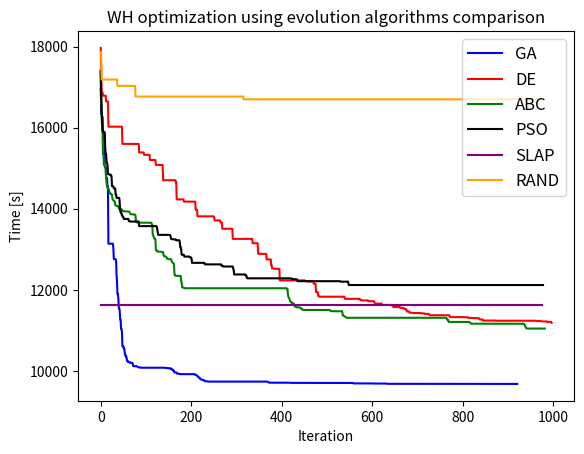

Reproduce this figure in Python.
import matplotlib.pyplot as plt

x = range(1, 132)

fig, ax = plt.subplots()

ga = [17422.3, 16349.5, 16349.5, 16272, 16272, 15869, 15869, 15869, 15584.5, 15039.3, 15039.3, 15039.3, 14757.3, 14757.3, 14757.3, 14551.8, 14551.8, 13138.4, 13138.4, 13138.4, 13138.4, 13138.4, 13138.4, 13138.4, 13138.4, 13138.4, 13138.4, 13138.4, 13014.1, 12758.4, 12758.4, 12758.4, 12758.4, 12758.4, 12713.9, 12365.9, 12204.2, 11897.7, 11897.7, 11788.3, 11546.7, 11546.7, 11481.7, 11266.8, 11265.1, 11037.5, 11037.5, 10954.6, 10606.1, 10606.1, 10606.1, 10549.5, 10549.5, 10466, 10389.4, 10389.4, 10345.8, 10345.5, 10245.7, 10245.7, 10245.7, 10212.2, 10212.2, 10212.2, 10212.2, 10212.2, 10194.4, 10194.4, 10194.4, 10194.4, 10194.4, 10174.9, 10114.4, 10114.4, 10114.4, 10114.4, 10114.4, 10114.4, 10114.4, 10114.4, 10114.4, 10102.4, 10090.3, 10089.5, 10089.5, 10089.5, 10089.5, 10077.1, 10077.1, 10077.1, 10077.1, 10077.1, 10076.7, 10076.7, 10076.7, 10076.7, 10076.7, 10076.7, 10076.7, 10076.7, 10076.7, 10076.7, 10076.7, 10076.7, 10076.7, 10076.7, 10076.7, 10076.7, 10076.7, 10076.7, 10076.7, 10076.7, 10076.7, 10076.7, 10076.7, 10076.7, 10076.7, 10076.7, 10076.7, 10076.7, 10076.7, 10076.7, 10076.7, 10076.7, 10076.7, 10076.7, 10076.7, 10076.7, 10076.7, 10076.7, 10076.7, 10076.7, 10076.7, 10076.7, 10076.7, 10076.7, 10076.7, 10076.7, 10076.7, 10076.7, 10076.7, 10076.7, 10076.7, 10070.1, 10070.1, 10070.1, 10070.1, 10070.1, 10070.1, 10069.5, 10062.3, 10062.3, 10062.3, 10062.3, 10062.3, 10062.3, 10037.6, 10037.6, 10035.6, 10035.6, 10002.9, 10002.9, 10002.9, 9959.48, 9959.48, 9958.65, 9958.65, 9958.65, 9958.65, 9928, 9928, 9928, 9928, 9928, 9928, 9918.05, 9918.05, 9918.05, 9918.05, 9918.05, 9918.05, 9918.05, 9918.05, 9918.05, 9918.05, 9918.05, 9918.05, 9918.05, 9918.05, 9918.05, 9918.05, 9918.05, 9918.05, 9918.05, 9918.05, 9918.05, 9918.05, 9918.05, 9918.05, 9918.05, 9918.05, 9918.05, 9918.05, 9918.05, 9918.05, 9918.05, 9918.05, 9918.05, 9918.05, 9898.63, 9898.63, 9898.55, 9884.98, 9884.98, 9872.45, 9855.63, 9838.88, 9838.88, 9833.65, 9827.28, 9795.5, 9791.35, 9787.35, 9781.48, 9778.03, 9778.03, 9778.03, 9774.8, 9762.48, 9761.03, 9761.03, 9742.65, 9742.65, 9741.78, 9740.28, 9740.28, 9740.28, 9739.25, 9734.23, 9734.23, 9734.23, 9734.23, 9734.23, 9734.23, 9734.23, 9734.23, 9734.23, 9734.23, 9734.23, 9734.23, 9734.23, 9734.23, 9734.23, 9734.23, 9734.23, 9734.23, 9734.23, 9734.23, 9734.23, 9734.23, 9734.23, 9734.23, 9734.23, 9734.23, 9734.23, 9734.23, 9734.23, 9734.23, 9734.23, 9734.23, 9734.23, 9734.23, 9734.23, 9734.23, 9734.23, 9734.23, 9734.23, 9734.23, 9734.23, 9734.23, 9734.23, 9734.23, 9734.23, 9734.23, 9734.23, 9734.23, 9734.23, 9734.23, 9734.23, 9734.23, 9734.23, 9734.23, 9734.23, 9734.23, 9734.23, 9734.23, 9734.23, 9734.23, 9734.23, 9734.23, 9734.23, 9734.23, 9734.23, 9734.23, 9734.23, 9734.23, 9734.23, 9734.23, 9734.23, 9734.23, 9734.23, 9734.23, 9734.23, 9734.23, 9734.23, 9734.23, 9734.23, 9734.23, 9734.23, 9734.23, 9734.23, 9734.23, 9734.23, 9734.23, 9734.23, 9734.23, 9734.23, 9734.23, 9734.23, 9734.23, 9734.23, 9734.23, 9734.23, 9734.23, 9734.23, 9734.23, 9734.23, 9734.23, 9734.23, 9734.23, 9734.23, 9734.23, 9734.23, 9734.23, 9734.23, 9734.23, 9734.23, 9734.23, 9734.23, 9734.23, 9734.23, 9734.23, 9734.23, 9734.23, 9734.23, 9734.23, 9734.23, 9734.23, 9734.23, 9734.23, 9734.23, 9734.23, 9734.23, 9734.23, 9734.23, 9734.23, 9734.23, 9734.23, 9734.23, 9727.2, 9727.2, 9724.9, 9711.05, 9707.7, 9707.7, 9707.7, 9707.7, 9707.7, 9707.7, 9707.7, 9707.7, 9707.7, 9707.7, 9707.7, 9707.7, 9707.7, 9707.7, 9707.7, 9707.7, 9707.7, 9707.7, 9707.7, 9707.7, 9707.7, 9707.7, 9707.7, 9707.7, 9707.7, 9707.7, 9707.7, 9707.7, 9707.7, 9707.7, 9707.7, 9707.7, 9707.7, 9707.7, 9707.7, 9707.7, 9707.7, 9707.7, 9707.7, 9707.7, 9707.7, 9707.7, 9706.58, 9706.58, 9706.58, 9706.58, 9706.58, 9702.68, 9702.68, 9702.68, 9702.68, 9702.68, 9702.68, 9702.68, 9702.68, 9702.68, 9702.68, 9702.68, 9702.68, 9702.68, 9702.68, 9702.68, 9702.68, 9702.68, 9702.68, 9702.68, 9702.68, 9702.68, 9702.68, 9702.68, 9702.68, 9702.68, 9702.68, 9702.68, 9702.68, 9702.68, 9702.68, 9702.68, 9702.68, 9702.68, 9702.68, 9702.68, 9702.68, 9702.68, 9702.68, 9702.68, 9702.68, 9702.68, 9702.68, 9702.68, 9702.68, 9702.68, 9702.68, 9702.68, 9702.68, 9702.68, 9702.68, 9702.68, 9702.68, 9702.68, 9702.68, 9702.68, 9702.68, 9702.68, 9702.68, 9702.68, 9702.68, 9702.68, 9702.68, 9702.68, 9702.68, 9702.68, 9702.68, 9702.68, 9702.68, 9702.68, 9702.68, 9702.68, 9702.68, 9702.68, 9702.68, 9702.68, 9702.68, 9702.68, 9702.68, 9702.68, 9700.1, 9700.1, 9700.1, 9700.1, 9700.1, 9700.1, 9700.1, 9700.1, 9700.1, 9700.1, 9700.1, 9700.1, 9700.1, 9700.1, 9700.1, 9700.1, 9700.1, 9700.1, 9700.1, 9700.1, 9700.1, 9700.1, 9700.1, 9700.1, 9700.1, 9700.1, 9700.1, 9700.1, 9700.1, 9700.1, 9700.1, 9700.1, 9700.1, 9700.1, 9700.1, 9700.1, 9700.1, 9700.1, 9700.1, 9700.1, 9700.1, 9700.1, 9700.1, 9700.1, 9700.1, 9700.1, 9700.1, 9700.1, 9700.1, 9700.1, 9700.1, 9700.1, 9700.1, 9700.1, 9700.1, 9700.1, 9700.1, 9700.1, 9700.1, 9700.1, 9689.63, 9689.63, 9689.63, 9689.63, 9689.63, 9689.63, 9689.63, 9689.63, 9689.63, 9689.63, 9689.25, 9689.25, 9689.25, 9689.25, 9689.25, 9689.25, 9689.25, 9689.25, 9689.25, 9689.25, 9689.25, 9689.25, 9689.25, 9689.25, 9689.25, 9689.25, 9689.25, 9689.25, 9689.25, 9689.25, 9689.25, 9689.25, 9689.25, 9689.25, 9689.25, 9689.25, 9689.25, 9689.25, 9689.25, 9689.25, 9689.25, 9689.25, 9688.73, 9688.73, 9688.73, 9686.25, 9686.25, 9686.25, 9686.25, 9686.25, 9686.25, 9686.25, 9686.25, 9686.25, 9686.25, 9686.25, 9686.25, 9686.25, 9686.25, 9686.25, 9686.25, 9686.25, 9686.25, 9686.25, 9686.25, 9686.25, 9686.25, 9686.25, 9686.25, 9686.25, 9686.25, 9686.25, 9686.25, 9686.25, 9679.38, 9679.38, 9679.38, 9679.38, 9679.38, 9679.38, 9679.38, 9679.38, 9679.38, 9679.38, 9679.38, 9679.38, 9679.38, 9679.38, 9679.38, 9679.38, 9679.38, 9679.38, 9679.38, 9679.38, 9679.38, 9679.38, 9679.38, 9679.38, 9679.38, 9679.38, 9679.38, 9679.38, 9679.38, 9679.38, 9679.38, 9679.38, 9679.38, 9679.38, 9679.38, 9679.38, 9679.38, 9679.38, 9679.38, 9679.38, 9679.38, 9679.38, 9679.38, 9679.38, 9679.38, 9679.38, 9676.98, 9676.98, 9676.98, 9676.98, 9676.98, 9676.98, 9676.98, 9676.98, 9676.98, 9676.98, 9676.98, 9676.98, 9676.98, 9676.98, 9676.98, 9676.98, 9676.98, 9676.98, 9676.98, 9676.98, 9676.98, 9676.98, 9676.98, 9676.98, 9676.98, 9676.98, 9676.98, 9676.98, 9676.98, 9676.98, 9676.98, 9676.98, 9676.98, 9676.98, 9676.98, 9676.98, 9676.98, 9676.98, 9676.98, 9676.98, 9676.98, 9676.98, 9676.98, 9676.98, 9676.98, 9676.98, 9676.98, 9676.98, 9676.98, 9676.98, 9676.98, 9676.98, 9676.98, 9676.98, 9676.98, 9676.98, 9676.98, 9676.98, 9676.98, 9676.98, 9676.98, 9676.98, 9676.98, 9676.98, 9676.98, 9676.98, 9676.98, 9676.98, 9676.98, 9676.98, 9676.98, 9676.98, 9676.98, 9676.98, 9676.98, 9676.98, 9676.98, 9676.98, 9676.98, 9676.98, 9676.98, 9676.98, 9676.98, 9676.98, 9676.98, 9676.98, 9676.98, 9676.98, 9676.98, 9676.98, 9676.98, 9676.98, 9676.98, 9676.98, 9676.98, 9676.98, 9676.98, 9676.98, 9676.98, 9676.98, 9676.98, 9676.98, 9676.98, 9676.98, 9676.98, 9676.98, 9676.98, 9676.98, 9676.98, 9676.98, 9676.98, 9676.98, 9676.98, 9676.98, 9676.98, 9676.98, 9676.98, 9676.98, 9676.98, 9676.98, 9676.98, 9676.98, 9676.98, 9676.98, 9676.98, 9676.98, 9676.98, 9676.98, 9676.98, 9676.98, 9676.98, 9676.98, 9676.98, 9676.98, 9676.98, 9676.98, 9676.98, 9676.98, 9676.98, 9676.98, 9676.98, 9676.98, 9676.98, 9676.98, 9676.98, 9676.98, 9676.98, 9676.98, 9676.98, 9676.98, 9676.98, 9676.98, 9676.98, 9676.98, 9676.98, 9676.98, 9676.98, 9676.98, 9676.98, 9676.98, 9676.98, 9676.98, 9676.98, 9676.98, 9676.98, 9676.98, 9676.98, 9676.98, 9676.98, 9676.98, 9676.98, 9676.98, 9676.98, 9676.98, 9676.98, 9676.98, 9676.98, 9676.98, 9676.98, 9676.98, 9676.98, 9676.98, 9676.98, 9676.98, 9676.98, 9676.98, 9676.98, 9676.98, 9676.98, 9676.98, 9676.98, 9676.98, 9676.98, 9676.98, 9676.98, 9676.98, 9676.98, 9676.98, 9676.98, 9676.98, 9676.98, 9676.98, 9676.98, 9676.98, 9676.98, 9676.98, 9676.98, 9676.98, 9676.98, 9676.98, 9676.98, 9676.98, 9676.98, 9676.98, 9676.98, 9676.98, 9676.98, 9676.98, 9676.98, 9676.98, 9676.98, 9676.98, 9676.98, 9676.98, 9676.98, 9676.98, 9676.98, 9676.98, 9676.98, 9676.98, 9676.98, 9676.98, 9676.98, 9676.98, 9676.98, 9676.98, 9676.98, 9676.98, 9676.98, 9676.98, 9676.98, 9676.98, 9676.98]
ga_r = range(0, 922)
ax.plot(ga_r, ga, label='GA', color='blue')

de = [17970.8, 17416.9, 16870.6, 16870.6, 16870.6, 16791.3, 16791.3, 16791.3, 16791.3, 16791.3, 16791.3, 16791.3, 16650.4, 16650.4, 16650.4, 16650.4, 16650.4, 16026.8, 16026.8, 16026.8, 16026.8, 16026.8, 16026.8, 16026.8, 16026.8, 16026.8, 16026.8, 16026.8, 16026.8, 16026.8, 16026.8, 16026.8, 16026.8, 16026.8, 16026.8, 16026.8, 16026.8, 16026.8, 16026.8, 16026.8, 16026.8, 16026.8, 16026.8, 16026.8, 16026.8, 16026.8, 16026.8, 16026.8, 15602.2, 15602.2, 15602.2, 15602.2, 15602.2, 15602.2, 15602.2, 15602.2, 15602.2, 15602.2, 15602.2, 15602.2, 15602.2, 15602.2, 15602.2, 15602.2, 15602.2, 15602.2, 15602.2, 15602.2, 15602.2, 15602.2, 15602.2, 15602.2, 15602.2, 15602.2, 15602.2, 15602.2, 15602.2, 15602.2, 15602.2, 15602.2, 15602.2, 15602.2, 15600.4, 15600.4, 15600.4, 15390.8, 15390.8, 15390.8, 15390.8, 15390.8, 15390.8, 15390.8, 15390.8, 15390.8, 15390.8, 15390.8, 15331, 15331, 15331, 15331, 15331, 15331, 15331, 15331, 15331, 15331, 15331, 15331, 15331, 15204, 15204, 15204, 15204, 15204, 15204, 15204, 15204, 15204, 15204, 15204, 15204, 15204, 15081.8, 15081.8, 15081.8, 15081.8, 15081.8, 15081.8, 15081.8, 15081.8, 15081.8, 15081.8, 15081.8, 15081.8, 15081.8, 15081.8, 15081.8, 15081.8, 14705.4, 14705.4, 14705.4, 14705.4, 14705.4, 14705.4, 14705.4, 14705.4, 14705.4, 14705.4, 14705.4, 14705.4, 14705.4, 14705.4, 14705.4, 14705.4, 14705.4, 14705.4, 14705.4, 14705.4, 14705.4, 14705.4, 14705.4, 14705.4, 14705.4, 14705.4, 14705.4, 14705.4, 14654.9, 14654.9, 14232, 14232, 14232, 14232, 14232, 14232, 14232, 14232, 14232, 14232, 14232, 14232, 14232, 14232, 14232, 14232, 14176.5, 14176.5, 14176.5, 14176.5, 14176.5, 14176.5, 14176.5, 14176.5, 14176.5, 14176.5, 14176.5, 14176.5, 14176.5, 14176.5, 14176.5, 14176.5, 14176.5, 14176.5, 14176.5, 14176.5, 14176.5, 14176.5, 14176.5, 14176.5, 14176.5, 14176.5, 13974.4, 13974.4, 13974.4, 13974.4, 13813.6, 13813.6, 13813.6, 13813.6, 13813.6, 13813.6, 13813.6, 13813.6, 13813.6, 13813.6, 13813.6, 13813.6, 13813.6, 13813.6, 13813.6, 13813.6, 13813.6, 13813.6, 13813.6, 13813.6, 13813.6, 13813.6, 13813.6, 13813.6, 13813.6, 13813.6, 13813.6, 13813.6, 13813.6, 13813.6, 13813.6, 13813.6, 13813.6, 13813.6, 13813.6, 13813.6, 13813.6, 13791.1, 13711.9, 13711.9, 13711.9, 13711.9, 13711.9, 13711.9, 13711.9, 13711.9, 13711.9, 13711.9, 13711.9, 13711.9, 13711.9, 13662, 13662, 13662, 13662, 13506.7, 13506.7, 13506.7, 13506.7, 13506.7, 13506.7, 13506.7, 13506.7, 13506.7, 13506.7, 13506.7, 13506.7, 13506.7, 13506.7, 13506.7, 13506.7, 13506.7, 13506.7, 13506.7, 13506.7, 13506.7, 13506.7, 13506.7, 13257.1, 13257.1, 13257.1, 13257.1, 13257.1, 13257.1, 13257.1, 13257.1, 13257.1, 13257.1, 13257.1, 13257.1, 13257.1, 13257.1, 13257.1, 13257.1, 13257.1, 13257.1, 13257.1, 13257.1, 13257.1, 13257.1, 13257.1, 13257.1, 13257.1, 13257.1, 13257.1, 13257.1, 13257.1, 13257.1, 13257.1, 13257.1, 13257.1, 13257.1, 13257.1, 13257.1, 13257.1, 13257.1, 13257.1, 13257.1, 13257.1, 13257.1, 13257.1, 13257.1, 13150.4, 13150.4, 13150.4, 13150.4, 13150.4, 13150.4, 13150.4, 13150.4, 13150.4, 13150.4, 13150.4, 13150.4, 12889.4, 12889.4, 12889.4, 12889.4, 12889.4, 12889.4, 12889.4, 12889.4, 12889.4, 12885.9, 12885.9, 12885.9, 12885.9, 12885.9, 12885.9, 12885.9, 12885.9, 12885.9, 12885.9, 12750.3, 12750.3, 12750.3, 12750.3, 12750.3, 12750.3, 12750.3, 12750.3, 12750.3, 12750.3, 12604.6, 12604.6, 12526.1, 12526.1, 12526.1, 12526.1, 12526.1, 12518.6, 12518.6, 12518.6, 12518.6, 12518.6, 12518.6, 12518.6, 12518.6, 12518.6, 12518.6, 12518.6, 12518.6, 12232.1, 12232.1, 12232.1, 12232.1, 12232.1, 12232.1, 12232.1, 12232.1, 12232.1, 12232.1, 12232.1, 12232.1, 12232.1, 12232.1, 12232.1, 12232.1, 12232.1, 12232.1, 12232.1, 12232.1, 12232.1, 12232.1, 12232.1, 12232.1, 12232.1, 12232.1, 12232.1, 12232.1, 12232.1, 12232.1, 12232.1, 12232.1, 12232.1, 12232.1, 12232.1, 12232.1, 12232.1, 12232.1, 12232.1, 12232.1, 12232.1, 12232.1, 12232.1, 12232.1, 12232.1, 12232.1, 12232.1, 12232.1, 12232.1, 12232.1, 12232.1, 12232.1, 12232.1, 12232.1, 12232.1, 12232.1, 12219, 12219, 12219, 12219, 12206.1, 12206.1, 12206.1, 12206.1, 12206.1, 12206.1, 12206.1, 12206.1, 12206.1, 12206.1, 12206.1, 12206.1, 12206.1, 12206.1, 12206.1, 12150.1, 12150.1, 12150.1, 12150.1, 12150.1, 11944.9, 11944.9, 11944.9, 11944.9, 11944.9, 11839.5, 11839.5, 11839.5, 11839.5, 11829.4, 11829.4, 11829.4, 11829.4, 11829.4, 11829.4, 11829.4, 11829.4, 11829.4, 11829.4, 11829.4, 11829.4, 11829.4, 11829.4, 11829.4, 11829.4, 11829.4, 11829.4, 11829.4, 11829.4, 11829.4, 11829.4, 11829.4, 11829.4, 11829.4, 11829.4, 11829.4, 11829.4, 11829.4, 11829.4, 11829.4, 11829.4, 11829.4, 11829.4, 11829.4, 11829.4, 11829.4, 11829.4, 11829.4, 11829.4, 11829.4, 11829.4, 11829.4, 11829.4, 11829.4, 11829.4, 11829.4, 11829.4, 11829.4, 11829.4, 11829.4, 11829.4, 11829.4, 11829.4, 11829.4, 11777.4, 11777.4, 11777.4, 11777.4, 11777.4, 11777.4, 11777.4, 11777.4, 11777.4, 11777.4, 11777.4, 11777.4, 11777.4, 11777.4, 11777.4, 11777.4, 11777.4, 11777.4, 11777.4, 11777.4, 11777.4, 11777.4, 11777.4, 11777.4, 11777.4, 11777.4, 11777.4, 11777.4, 11777.4, 11777.4, 11777.4, 11777.4, 11777.4, 11759.6, 11759.6, 11757.9, 11738.2, 11738.2, 11738.2, 11738.2, 11738.2, 11738.2, 11738.2, 11738.2, 11738.2, 11738.2, 11738.2, 11738.2, 11738.2, 11738.2, 11738.2, 11738.2, 11718.9, 11718.9, 11718.9, 11718.9, 11718.9, 11718.9, 11718.9, 11718.9, 11718.9, 11718.9, 11718.9, 11718.9, 11718.9, 11701.4, 11660, 11660, 11660, 11660, 11660, 11660, 11660, 11660, 11660, 11660, 11660, 11660, 11660, 11660, 11660, 11660, 11627.2, 11627.2, 11627.2, 11627.2, 11627.2, 11627.2, 11627.2, 11627.2, 11627.2, 11627.2, 11627.2, 11627.2, 11627.2, 11627.2, 11627.2, 11627.2, 11627.2, 11627.2, 11627.2, 11627.2, 11627.2, 11615.2, 11615.2, 11615.2, 11615.2, 11574.8, 11574.8, 11574.8, 11574.8, 11574.8, 11574.8, 11574.8, 11574.8, 11574.8, 11574.8, 11574.8, 11574.8, 11574.8, 11574.8, 11574.8, 11556.2, 11556.2, 11556.2, 11556.2, 11556.2, 11547, 11547, 11547, 11547, 11529.7, 11529.7, 11529.7, 11529.7, 11512.3, 11512.3, 11465.1, 11465.1, 11465.1, 11465.1, 11465.1, 11465.1, 11434.5, 11434.5, 11434.5, 11432.8, 11432.8, 11432.8, 11432.8, 11432.8, 11427.8, 11427.8, 11427.8, 11427.8, 11427.8, 11427.8, 11427.8, 11427.8, 11427.8, 11427.8, 11427.8, 11427.8, 11427.8, 11427.8, 11427.8, 11427.8, 11427.8, 11420.1, 11418.9, 11418.9, 11417.4, 11417.4, 11417.4, 11417.4, 11417.4, 11417.4, 11405.6, 11405.6, 11405.6, 11405.6, 11405.6, 11405.6, 11405.6, 11405.6, 11405.6, 11405.6, 11372.7, 11372.7, 11372.7, 11372.7, 11372.7, 11372.7, 11372.7, 11372.7, 11372.7, 11372.7, 11372.7, 11372.7, 11372.7, 11372.7, 11372.7, 11372.7, 11372.7, 11372.7, 11372.7, 11372.7, 11372.7, 11372.7, 11372.7, 11372.7, 11372.7, 11372.7, 11372.7, 11372.7, 11372.7, 11372.7, 11372.7, 11372.7, 11372.7, 11372.7, 11372.7, 11372.7, 11372.7, 11372.7, 11372.7, 11372.7, 11372.7, 11372.7, 11372.7, 11372.7, 11372, 11325.8, 11325.8, 11325.8, 11325.8, 11325.8, 11325.8, 11325.8, 11325.8, 11325.8, 11325.8, 11325.8, 11325.8, 11325.8, 11325.8, 11325.8, 11325.8, 11325.8, 11325.8, 11325.8, 11325.8, 11325.8, 11325.8, 11325.8, 11325.8, 11325.8, 11325.8, 11325.8, 11325.8, 11325.8, 11325.8, 11325.8, 11325.8, 11322.5, 11322.5, 11322.5, 11322.3, 11322.3, 11322.3, 11322, 11322, 11322, 11306.9, 11306.9, 11306.9, 11306.9, 11306.9, 11306.9, 11306.9, 11306.9, 11306.9, 11301.4, 11301.4, 11301.4, 11301.4, 11301.4, 11301.4, 11301.4, 11301.4, 11301.4, 11301.4, 11296.9, 11296.9, 11296.9, 11296.9, 11296.9, 11296.9, 11266.8, 11266.8, 11266.8, 11266.8, 11266.8, 11266.8, 11266.8, 11241.6, 11241.6, 11241.6, 11241.6, 11241.6, 11241.6, 11241.6, 11241.6, 11241.6, 11241.6, 11241.6, 11241.6, 11241.6, 11241.6, 11241.6, 11241.6, 11241.6, 11241.6, 11241.6, 11241.6, 11241.6, 11241.6, 11241.6, 11241.6, 11241.6, 11241.6, 11241.6, 11241.6, 11236.8, 11236.8, 11236.8, 11236.8, 11236.8, 11236.8, 11236.8, 11236.8, 11236.8, 11236.8, 11236.8, 11236.8, 11236.8, 11236.8, 11236.8, 11236.8, 11236.8, 11236.8, 11236.8, 11236.8, 11236.8, 11236.8, 11236.8, 11236.8, 11236.8, 11236.8, 11236.8, 11236.8, 11236.8, 11236.8, 11236.8, 11236.8, 11236.8, 11236.8, 11236.8, 11236.8, 11236.8, 11236.8, 11236.8, 11236.8, 11236.8, 11236.8, 11236.8, 11236.8, 11236.8, 11236.8, 11236.8, 11236.8, 11236.8, 11236.8, 11236.8, 11236.8, 11236.8, 11236.8, 11236.8, 11236.8, 11236.8, 11236.8, 11236.8, 11236.8, 11236.8, 11236.8, 11236.8, 11236.8, 11236.8, 11236.8, 11236.8, 11236.8, 11236.8, 11236.8, 11236.8, 11236.8, 11236.8, 11236.8, 11236.8, 11236.8, 11236.8, 11236.8, 11236.8, 11236.8, 11236.8, 11236.8, 11236.8, 11236.4, 11236.4, 11236.4, 11236.4, 11236.4, 11236.4, 11236.4, 11228.5, 11228.5, 11228.5, 11228.5, 11228.5, 11228.5, 11228.5, 11228.5, 11228.5, 11228.5, 11228.3, 11228.3, 11219.3, 11219.3, 11219.3, 11219.3, 11219.3, 11219.3, 11219.3, 11219.3, 11219.3, 11219.3, 11219.3, 11219.3, 11208, 11208, 11208, 11208, 11208, 11208, 11208, 11208, 11208, 11208, 11185.9]
de_r = range(0, 998)
ax.plot(de_r, de, label='DE', color='red')

abc = [16952.3, 16648.3, 16235.4, 16052.4, 15933.3, 15350.7, 15350.7, 15084.3, 15084.3, 15069.8, 15046.1, 14965.9, 14744.5, 14636.7, 14560.5, 14515.4, 14512.8, 14502.9, 14475.9, 14428.9, 14410.4, 14390.6, 14360.4, 14360.4, 14360.4, 14348.6, 14245.6, 14221.5, 14211, 14204.1, 14189.4, 14184.3, 14094.7, 14088.5, 14076.6, 14071.4, 14071.4, 14070.3, 14070.3, 14057.8, 14006, 13999.4, 13992.4, 13992.4, 13990.7, 13990.7, 13990, 13966, 13966, 13944.9, 13944.9, 13937.9, 13937.9, 13937.9, 13937.9, 13937.9, 13937.9, 13933, 13932.1, 13932.1, 13932.1, 13932.1, 13932.1, 13928.6, 13911.1, 13886.4, 13865.9, 13865, 13863.1, 13863.1, 13861.4, 13861.1, 13861.1, 13861.1, 13860.3, 13860.3, 13859, 13824.9, 13684, 13668.6, 13666, 13666, 13661.5, 13661.3, 13657.9, 13657.9, 13657.3, 13657.3, 13657, 13656.8, 13656.8, 13656.8, 13656.6, 13656.6, 13655.3, 13655.3, 13655.3, 13655.3, 13655.3, 13655.3, 13655.3, 13655.3, 13655.3, 13655.3, 13655.3, 13655.3, 13655.3, 13655.3, 13655.3, 13655.3, 13655.3, 13655.3, 13655.3, 13620.4, 13604.9, 13367.4, 13345.2, 13305.7, 13274.6, 13263.9, 13263.9, 13237.5, 12973.9, 12973.9, 12973.9, 12959.7, 12941.7, 12941.7, 12941.7, 12941.7, 12941.7, 12941.7, 12941.7, 12941.7, 12936.5, 12931.7, 12929.1, 12929.1, 12929.1, 12861, 12832.3, 12832.3, 12820.9, 12819.7, 12819.7, 12811.3, 12793.3, 12765.9, 12765.6, 12764.6, 12754.3, 12754.3, 12754.3, 12754.3, 12754.3, 12754.3, 12754.3, 12700.3, 12688.1, 12671, 12652.4, 12651, 12636.9, 12397.6, 12356.5, 12353.5, 12344.4, 12344.4, 12344.4, 12344.4, 12344.4, 12344.4, 12344.4, 12344.4, 12344.4, 12344.4, 12340, 12334.5, 12198.2, 12188, 12064.5, 12059.3, 12054.9, 12054.9, 12046.4, 12040.2, 12039.3, 12038.5, 12038.5, 12038.5, 12038.5, 12038.5, 12038.5, 12038.5, 12038.5, 12038.5, 12038.5, 12038.5, 12038.5, 12038.5, 12038.5, 12038.5, 12038.5, 12038.5, 12038.5, 12038.5, 12038.5, 12038.5, 12038.5, 12038.5, 12038.5, 12038.5, 12038.5, 12038.5, 12038.5, 12038.5, 12038.5, 12038.5, 12038.5, 12038.5, 12038.5, 12038.5, 12038.5, 12038.5, 12038.5, 12038.5, 12038.5, 12038.5, 12038.5, 12038.5, 12038.5, 12038.5, 12038.5, 12038.5, 12038.5, 12038.5, 12038.5, 12038.5, 12038.5, 12038.5, 12038.5, 12038.5, 12038.5, 12038.5, 12038.5, 12038.5, 12038.5, 12038.5, 12038.5, 12038.5, 12038.5, 12038.5, 12038.5, 12038.5, 12038.5, 12038.5, 12038.5, 12038.5, 12038.5, 12038.5, 12038.5, 12038.5, 12038.5, 12038.5, 12038.5, 12038.5, 12038.5, 12038.5, 12038.5, 12038.5, 12038.5, 12038.5, 12038.5, 12038.5, 12038.5, 12038.5, 12038.5, 12038.5, 12038.5, 12038.5, 12038.5, 12038.5, 12038.5, 12038.5, 12038.5, 12038.5, 12038.5, 12038.5, 12038.5, 12038.5, 12038.5, 12038.5, 12038.5, 12038.5, 12038.5, 12038.5, 12038.5, 12038.5, 12038.5, 12038.5, 12038.5, 12038.5, 12038.5, 12038.5, 12038.5, 12038.5, 12038.5, 12038.5, 12038.5, 12038.5, 12038.5, 12038.5, 12038.5, 12038.5, 12038.5, 12038.5, 12038.5, 12038.5, 12038.5, 12038.5, 12038.5, 12038.5, 12038.5, 12038.5, 12038.5, 12038.5, 12038.5, 12038.5, 12038.5, 12038.5, 12038.5, 12038.5, 12038.5, 12038.5, 12038.5, 12038.5, 12038.5, 12038.5, 12038.5, 12038.5, 12038.5, 12038.5, 12038.5, 12038.5, 12038.5, 12038.5, 12038.5, 12038.5, 12038.5, 12038.5, 12038.5, 12038.5, 12038.5, 12038.5, 12038.5, 12038.5, 12038.5, 12038.5, 12038.5, 12038.5, 12038.5, 12038.5, 12038.5, 12038.5, 12038.5, 12038.5, 12038.5, 12038.5, 12038.5, 12038.5, 12038.5, 12038.5, 12038.5, 12038.5, 12038.5, 12038.5, 12038.5, 12038.5, 12038.5, 12038.5, 12038.5, 12038.5, 12038.5, 12038.5, 12038.5, 12038.5, 12038.5, 12038.5, 12038.5, 12038.5, 12038.5, 12038.5, 12038.5, 12038.5, 12038.5, 12038.5, 12038.5, 12038.5, 12038.5, 12038.5, 12038.5, 12038.5, 12038.5, 12038.5, 12038.5, 12038.5, 12038.5, 12038.5, 12038.5, 12038.5, 12038.5, 12038.5, 12026.4, 12022.8, 11882.1, 11821.4, 11801.1, 11778.9, 11757.3, 11720.3, 11707.6, 11697.3, 11697.3, 11667.8, 11663.6, 11663.6, 11663.6, 11662.3, 11629.3, 11593.1, 11580.3, 11579.8, 11579.5, 11577, 11567.1, 11565.8, 11565.8, 11565.8, 11565.8, 11565.8, 11565.8, 11560.8, 11545, 11541, 11540.3, 11511.4, 11511, 11509.2, 11502.4, 11502.4, 11502.4, 11502.4, 11502.4, 11502.4, 11502.4, 11502.4, 11502.4, 11502.4, 11502.4, 11502.4, 11502.4, 11502.4, 11502.4, 11502.4, 11502.4, 11502.4, 11502.4, 11502.4, 11502.4, 11502.4, 11502.4, 11502.4, 11502.4, 11502.4, 11502.4, 11502.4, 11502.4, 11502.4, 11502.4, 11502.4, 11502.4, 11502.4, 11502.4, 11502.4, 11502.4, 11502.4, 11502.4, 11502.4, 11502.4, 11502.4, 11502.4, 11502.4, 11502.4, 11502.4, 11502.4, 11502.4, 11502.4, 11502.4, 11502.4, 11502.4, 11502.4, 11502.4, 11502.4, 11502.4, 11502.4, 11502.4, 11502.4, 11489.1, 11489.1, 11475.6, 11475.6, 11475.6, 11472.1, 11472.1, 11470.6, 11470.6, 11470.6, 11470.6, 11470.6, 11470.6, 11470.6, 11470.6, 11470.6, 11470.6, 11470.6, 11470.6, 11470.6, 11470.6, 11470.6, 11470.6, 11470.6, 11470.6, 11470.6, 11470.6, 11470.6, 11373.7, 11368.4, 11357.1, 11355.5, 11341.8, 11339.7, 11334.4, 11326.5, 11311.4, 11309.5, 11309.5, 11309.5, 11309.5, 11309.5, 11309.5, 11309.5, 11309.5, 11309.5, 11309.5, 11309.5, 11309.5, 11309.5, 11309.5, 11309.5, 11309.5, 11309.5, 11309.5, 11309.5, 11309.5, 11309.5, 11309.5, 11309.5, 11309.5, 11309.5, 11309.5, 11309.5, 11309.5, 11309.5, 11309.5, 11309.5, 11309.5, 11309.5, 11309.5, 11309.5, 11309.5, 11309.5, 11309.5, 11309.5, 11309.5, 11309.5, 11309.5, 11309.5, 11309.5, 11309.5, 11309.5, 11309.5, 11309.5, 11309.5, 11309.5, 11309.5, 11309.5, 11309.5, 11309.5, 11309.5, 11309.5, 11309.5, 11309.5, 11309.5, 11309.5, 11309.5, 11309.5, 11309.5, 11309.5, 11309.5, 11309.5, 11309.5, 11309.5, 11309.5, 11309.5, 11309.5, 11309.5, 11309.5, 11309.5, 11309.5, 11309.5, 11309.5, 11309.5, 11309.5, 11309.5, 11309.5, 11309.5, 11309.5, 11309.5, 11309.5, 11309.5, 11309.5, 11309.5, 11309.5, 11309.5, 11309.5, 11309.5, 11309.5, 11309.5, 11309.5, 11309.5, 11309.5, 11309.5, 11309.5, 11309.5, 11309.5, 11309.5, 11309.5, 11309.5, 11309.5, 11309.5, 11309.5, 11309.5, 11309.5, 11309.5, 11309.5, 11309.5, 11309.5, 11309.5, 11309.5, 11309.5, 11309.5, 11309.5, 11309.5, 11309.5, 11309.5, 11309.5, 11309.5, 11309.5, 11309.5, 11309.5, 11309.5, 11309.5, 11309.5, 11309.5, 11309.5, 11309.5, 11309.5, 11309.5, 11309.5, 11309.5, 11309.5, 11309.5, 11309.5, 11309.5, 11309.5, 11309.5, 11309.5, 11309.5, 11309.5, 11309.5, 11309.5, 11309.5, 11309.5, 11309.5, 11309.5, 11309.5, 11309.5, 11309.5, 11309.5, 11309.5, 11309.5, 11309.5, 11309.5, 11309.5, 11309.5, 11309.5, 11309.5, 11309.5, 11309.5, 11309.5, 11309.5, 11309.5, 11309.5, 11309.5, 11309.5, 11309.5, 11309.5, 11309.5, 11309.5, 11309.5, 11309.5, 11309.5, 11309.5, 11309.5, 11309.5, 11309.5, 11309.5, 11309.5, 11309.5, 11309.5, 11309.5, 11309.5, 11309.5, 11309.5, 11309.5, 11309.5, 11309.5, 11309.5, 11309.5, 11309.5, 11309.5, 11309.5, 11309.5, 11309.5, 11309.5, 11309.5, 11309.5, 11309.5, 11309.5, 11309.5, 11309.5, 11309.5, 11309.5, 11309.5, 11309.5, 11309.5, 11309.5, 11309.5, 11309.5, 11309.5, 11309.5, 11309.5, 11309.5, 11309.5, 11309.5, 11287, 11264.6, 11264.6, 11261.1, 11208.2, 11208.2, 11208.2, 11206.5, 11206.5, 11206.5, 11206.5, 11206.5, 11206.5, 11206.5, 11206.5, 11206.5, 11206.5, 11206.5, 11206.5, 11206.5, 11206.5, 11206.5, 11206.5, 11206.5, 11206.5, 11206.5, 11206.5, 11206.5, 11206.5, 11206.5, 11206.5, 11206.5, 11206.5, 11206.5, 11206.5, 11206.5, 11206.5, 11206.5, 11206.5, 11206.5, 11206.5, 11206.5, 11206.5, 11206.5, 11206.5, 11206.5, 11206.5, 11206.5, 11206.5, 11206.5, 11206.5, 11195.3, 11178.3, 11172.2, 11172.2, 11163.7, 11163.7, 11163.7, 11163.7, 11163.7, 11163.7, 11163.7, 11163.7, 11163.7, 11163.7, 11163.7, 11163.7, 11163.7, 11163.7, 11163.7, 11163.7, 11163.7, 11163.7, 11163.7, 11163.7, 11163.7, 11163.7, 11163.7, 11163.7, 11163.7, 11163.7, 11163.7, 11163.7, 11163.7, 11163.7, 11163.7, 11163.7, 11163.7, 11163.7, 11163.7, 11163.7, 11163.7, 11163.7, 11163.7, 11163.7, 11163.7, 11163.7, 11163.7, 11163.7, 11163.7, 11163.7, 11163.7, 11163.7, 11163.7, 11163.7, 11163.7, 11163.7, 11163.7, 11163.7, 11163.7, 11163.7, 11163.7, 11163.7, 11163.7, 11163.7, 11163.7, 11163.7, 11163.7, 11163.7, 11163.7, 11163.7, 11163.7, 11163.7, 11163.7, 11163.7, 11163.7, 11163.7, 11163.7, 11163.7, 11163.7, 11163.7, 11163.7, 11163.7, 11163.7, 11163.7, 11163.7, 11163.7, 11163.7, 11163.7, 11163.7, 11163.7, 11163.7, 11163.7, 11163.7, 11163.7, 11163.7, 11163.7, 11163.7, 11163.7, 11163.7, 11163.7, 11163.7, 11163.7, 11163.7, 11163.7, 11163.7, 11163.7, 11163.7, 11163.7, 11163.7, 11163.7, 11163.7, 11163.7, 11163.7, 11163.7, 11163.7, 11163.7, 11163.7, 11163.7, 11163.7, 11163.7, 11161.6, 11145.5, 11111.3, 11087.8, 11069.4, 11049.9, 11049.9, 11045, 11043.5, 11043.5, 11043.5, 11043.5, 11043.5, 11043.5, 11043.5, 11043.5, 11043.5, 11043.5, 11043.5, 11043.5, 11043.5, 11043.5, 11043.5, 11043.5, 11043.5, 11043.5, 11043.5, 11043.5, 11043.5, 11043.5, 11043.5, 11043.5, 11043.5, 11043.5, 11043.5, 11043.5, 11043.5, 11043.5, 11043.5, 11043.5, 11043.5, 11043.5, 11043.5, 11043.5, 11043.5, 11043.5, 11043.5]
abc_r = range(0, 983)
ax.plot(abc_r, abc, label='ABC', color='green')

pso = [17389.7, 16952.6, 16418.8, 16256.7, 15916.3, 15916.3, 15916.3, 15881.4, 15881.4, 15881.4, 15510.2, 15341.6, 15341.6, 15155.1, 15130.6, 15093.2, 14853.5, 14853.5, 14853.5, 14853.5, 14853.5, 14832.9, 14832.9, 14832.9, 14786.6, 14555.1, 14555.1, 14555.1, 14555.1, 14503.6, 14503.6, 14503.6, 14503.6, 14349.1, 14349.1, 14269.3, 14269.3, 14269.3, 14269.3, 14269.3, 14269.3, 14269.3, 14156.3, 13960.5, 13913.5, 13913.5, 13879.3, 13832.3, 13832.3, 13804.7, 13795.7, 13750.6, 13750.6, 13750.6, 13750.6, 13750.6, 13750.6, 13750.6, 13750.6, 13750.6, 13750.6, 13750.6, 13702, 13692.3, 13692.3, 13684.9, 13684.9, 13684.9, 13684.9, 13684.9, 13684.9, 13684.9, 13684.9, 13684.9, 13684.9, 13684.9, 13684.9, 13684.9, 13684.9, 13684.9, 13684.9, 13684.9, 13684.9, 13684.9, 13684.9, 13571.9, 13571.9, 13571.9, 13571.9, 13571.9, 13571.9, 13571.9, 13571.9, 13571.9, 13571.9, 13571.9, 13571.9, 13571.9, 13571.9, 13571.9, 13571.9, 13571.9, 13571.9, 13571.9, 13571.9, 13571.9, 13571.9, 13571.9, 13571.9, 13571.9, 13571.9, 13571.9, 13571.9, 13571.9, 13571.9, 13571.9, 13571.9, 13571.9, 13571.9, 13571.9, 13571.9, 13571.9, 13571.9, 13571.9, 13562.8, 13492.3, 13419.4, 13356.2, 13356.2, 13356.2, 13356.2, 13356.2, 13356.2, 13356.2, 13356.2, 13356.2, 13356.2, 13356.2, 13356.2, 13356.2, 13356.2, 13356.2, 13356.2, 13356.2, 13356.2, 13356.2, 13356.2, 13356.2, 13356.2, 13356.2, 13356.2, 13356.2, 13356.2, 13356.2, 13340.1, 13296.7, 13250.6, 13250.6, 13250.6, 13250.6, 13250.6, 13244.6, 13244.6, 13244.6, 13244.6, 13244.6, 13244.6, 13222.6, 13222.6, 13222.6, 13222.6, 13222.6, 13222.6, 13222.6, 13221.9, 13162.5, 13046.6, 13046.6, 12984.1, 12865.9, 12865.9, 12864.9, 12864.9, 12864.9, 12860.5, 12820.1, 12820.1, 12820.1, 12820.1, 12820.1, 12820.1, 12820.1, 12820.1, 12820.1, 12820.1, 12820.1, 12820.1, 12801.6, 12801.6, 12801.6, 12796.4, 12757.6, 12665.8, 12665.8, 12665.8, 12665.8, 12665.8, 12665.8, 12665.8, 12665.8, 12665.8, 12665.8, 12665.8, 12665.8, 12665.8, 12665.8, 12665.8, 12665.8, 12665.8, 12665.8, 12665.8, 12665.8, 12665.8, 12665.8, 12665.8, 12665.8, 12665.8, 12665.8, 12665.8, 12665.8, 12631.8, 12631.8, 12627.6, 12627.6, 12627.6, 12627.6, 12627.6, 12627.6, 12627.6, 12627.6, 12627.6, 12627.6, 12627.6, 12627.6, 12627.6, 12627.6, 12627.6, 12627.6, 12627.6, 12627.6, 12627.6, 12627.6, 12627.6, 12627.6, 12627.6, 12627.6, 12627.6, 12627.6, 12627.6, 12627.6, 12627.6, 12627.6, 12627.6, 12627.6, 12627.6, 12627.6, 12627.6, 12598, 12598, 12598, 12576.1, 12576.1, 12576.1, 12576.1, 12576.1, 12574.2, 12574.2, 12574.2, 12574.2, 12574.2, 12574.2, 12574.2, 12574.2, 12574.2, 12574.2, 12574.2, 12574.2, 12574.2, 12574.2, 12574.2, 12574.2, 12574.2, 12574.2, 12518, 12498.2, 12379.1, 12379.1, 12379.1, 12379.1, 12379.1, 12379.1, 12379.1, 12379.1, 12379.1, 12379.1, 12379.1, 12379.1, 12379.1, 12379.1, 12379.1, 12379.1, 12379.1, 12379.1, 12379.1, 12379.1, 12379.1, 12379.1, 12379.1, 12379.1, 12379.1, 12358.3, 12358.3, 12358.3, 12297.5, 12283.7, 12283.7, 12283.7, 12283.7, 12283.7, 12283.7, 12283.7, 12283.7, 12283.7, 12283.7, 12283.7, 12283.7, 12283.7, 12283.7, 12283.7, 12283.7, 12283.7, 12283.7, 12283.7, 12283.7, 12283.7, 12283.7, 12283.7, 12283.7, 12283.7, 12283.7, 12283.7, 12283.7, 12283.7, 12283.7, 12283.7, 12283.7, 12283.7, 12283.7, 12283.7, 12283.7, 12283.7, 12283.7, 12283.7, 12283.7, 12283.7, 12283.7, 12283.7, 12283.7, 12283.7, 12283.7, 12283.7, 12283.7, 12283.7, 12283.7, 12283.7, 12283.7, 12283.7, 12283.7, 12283.7, 12283.7, 12283.7, 12283.7, 12283.7, 12283.7, 12283.7, 12283.7, 12283.7, 12283.7, 12283.7, 12283.7, 12283.7, 12283.7, 12283.7, 12283.7, 12283.7, 12283.7, 12283.7, 12283.7, 12283.7, 12283.7, 12283.7, 12283.7, 12283.7, 12283.7, 12283.7, 12283.7, 12283.7, 12283.7, 12283.7, 12283.7, 12283.7, 12283.7, 12283.7, 12283.7, 12283.7, 12283.7, 12283.7, 12283.7, 12283.7, 12283.7, 12283.7, 12277.2, 12277.2, 12277.2, 12262.4, 12262.4, 12262.4, 12262.4, 12262.4, 12262.4, 12262.4, 12262.4, 12262.4, 12262.4, 12259.7, 12212.9, 12212.9, 12212.9, 12212.9, 12212.9, 12212.9, 12212.9, 12212.9, 12212.9, 12212.9, 12212.9, 12212.9, 12212.9, 12212.9, 12212.9, 12212.9, 12212.9, 12212.9, 12212.9, 12212.9, 12212.9, 12212.9, 12212.9, 12212.9, 12212.9, 12212.9, 12212.9, 12212.9, 12212.9, 12212.9, 12212.9, 12212.9, 12212.9, 12212.9, 12212.9, 12212.9, 12212.9, 12212.9, 12212.9, 12212.9, 12212.9, 12212.9, 12212.9, 12212.9, 12212.9, 12212.9, 12212.9, 12212.9, 12212.9, 12212.9, 12212.9, 12212.9, 12212.9, 12212.9, 12212.9, 12212.9, 12212.9, 12212.9, 12212.9, 12212.9, 12212.9, 12212.9, 12212.9, 12212.9, 12212.9, 12212.9, 12212.9, 12212.9, 12212.9, 12212.9, 12212.9, 12212.9, 12212.9, 12212.9, 12212.9, 12212.9, 12212.9, 12212.9, 12212.9, 12212.9, 12212.9, 12212.9, 12212.9, 12212.9, 12212.9, 12212.9, 12212.9, 12212.9, 12212.9, 12212.9, 12212.9, 12212.9, 12212.9, 12212.9, 12212.9, 12201.1, 12201.1, 12201.1, 12201.1, 12201.1, 12201.1, 12201.1, 12201.1, 12201.1, 12201.1, 12201.1, 12201.1, 12201.1, 12201.1, 12201.1, 12201.1, 12201.1, 12201.1, 12130.3, 12118.3, 12118.3, 12118.3, 12118.3, 12118.3, 12118.3, 12118.3, 12118.3, 12118.3, 12118.3, 12118.3, 12118.3, 12118.3, 12118.3, 12118.3, 12118.3, 12118.3, 12118.3, 12118.3, 12118.3, 12118.3, 12118.3, 12118.3, 12118.3, 12118.3, 12118.3, 12118.3, 12118.3, 12118.3, 12118.3, 12118.3, 12118.3, 12118.3, 12118.3, 12118.3, 12118.3, 12118.3, 12118.3, 12118.3, 12118.3, 12118.3, 12118.3, 12118.3, 12118.3, 12118.3, 12118.3, 12118.3, 12118.3, 12118.3, 12118.3, 12118.3, 12118.3, 12118.3, 12118.3, 12118.3, 12118.3, 12118.3, 12118.3, 12118.3, 12118.3, 12118.3, 12118.3, 12118.3, 12118.3, 12118.3, 12118.3, 12118.3, 12118.3, 12118.3, 12118.3, 12118.3, 12118.3, 12118.3, 12118.3, 12118.3, 12118.3, 12118.3, 12118.3, 12118.3, 12118.3, 12118.3, 12118.3, 12118.3, 12118.3, 12118.3, 12118.3, 12118.3, 12118.3, 12118.3, 12118.3, 12118.3, 12118.3, 12118.3, 12118.3, 12118.3, 12118.3, 12118.3, 12118.3, 12118.3, 12118.3, 12118.3, 12118.3, 12118.3, 12118.3, 12118.3, 12118.3, 12118.3, 12118.3, 12118.3, 12118.3, 12118.3, 12118.3, 12118.3, 12118.3, 12118.3, 12118.3, 12118.3, 12118.3, 12118.3, 12118.3, 12118.3, 12118.3, 12118.3, 12118.3, 12118.3, 12118.3, 12118.3, 12118.3, 12118.3, 12118.3, 12118.3, 12118.3, 12118.3, 12118.3, 12118.3, 12118.3, 12118.3, 12118.3, 12118.3, 12118.3, 12118.3, 12118.3, 12118.3, 12118.3, 12118.3, 12118.3, 12118.3, 12118.3, 12118.3, 12118.3, 12118.3, 12118.3, 12118.3, 12118.3, 12118.3, 12118.3, 12118.3, 12118.3, 12118.3, 12118.3, 12118.3, 12118.3, 12118.3, 12118.3, 12118.3, 12118.3, 12118.3, 12118.3, 12118.3, 12118.3, 12118.3, 12118.3, 12118.3, 12118.3, 12118.3, 12118.3, 12118.3, 12118.3, 12118.3, 12118.3, 12118.3, 12118.3, 12118.3, 12118.3, 12118.3, 12118.3, 12118.3, 12118.3, 12118.3, 12118.3, 12118.3, 12118.3, 12118.3, 12118.3, 12118.3, 12118.3, 12118.3, 12118.3, 12118.3, 12118.3, 12118.3, 12118.3, 12118.3, 12118.3, 12118.3, 12118.3, 12118.3, 12118.3, 12118.3, 12118.3, 12118.3, 12118.3, 12118.3, 12118.3, 12118.3, 12118.3, 12118.3, 12118.3, 12118.3, 12118.3, 12118.3, 12118.3, 12118.3, 12118.3, 12118.3, 12118.3, 12118.3, 12118.3, 12118.3, 12118.3, 12118.3, 12118.3, 12118.3, 12118.3, 12118.3, 12118.3, 12118.3, 12118.3, 12118.3, 12118.3, 12118.3, 12118.3, 12118.3, 12118.3, 12118.3, 12118.3, 12118.3, 12118.3, 12118.3, 12118.3, 12118.3, 12118.3, 12118.3, 12118.3, 12118.3, 12118.3, 12118.3, 12118.3, 12118.3, 12118.3, 12118.3, 12118.3, 12118.3, 12118.3, 12118.3, 12118.3, 12118.3, 12118.3, 12118.3, 12118.3, 12118.3, 12118.3, 12118.3, 12118.3, 12118.3, 12118.3, 12118.3, 12118.3, 12118.3, 12118.3, 12118.3, 12118.3, 12118.3, 12118.3, 12118.3, 12118.3, 12118.3, 12118.3, 12118.3, 12118.3, 12118.3, 12118.3, 12118.3, 12118.3, 12118.3, 12118.3, 12118.3, 12118.3, 12118.3, 12118.3, 12118.3, 12118.3, 12118.3, 12118.3, 12118.3, 12118.3, 12118.3, 12118.3, 12118.3, 12118.3, 12118.3, 12118.3, 12118.3, 12118.3, 12118.3, 12118.3, 12118.3, 12118.3, 12118.3, 12118.3, 12118.3, 12118.3, 12118.3, 12118.3, 12118.3, 12118.3, 12118.3, 12118.3, 12118.3, 12118.3, 12118.3, 12118.3, 12118.3, 12118.3, 12118.3, 12118.3, 12118.3, 12118.3, 12118.3, 12118.3, 12118.3, 12118.3, 12118.3, 12118.3, 12118.3, 12118.3, 12118.3, 12118.3, 12118.3, 12118.3, 12118.3, 12118.3, 12118.3, 12118.3, 12118.3, 12118.3, 12118.3, 12118.3, 12118.3, 12118.3, 12118.3, 12118.3, 12118.3, 12118.3, 12118.3, 12118.3, 12118.3, 12118.3, 12118.3, 12118.3, 12118.3, 12118.3, 12118.3, 12118.3, 12118.3, 12118.3, 12118.3, 12118.3, 12118.3, 12118.3, 12118.3, 12118.3, 12118.3, 12118.3, 12118.3, 12118.3, 12118.3, 12118.3, 12118.3, 12118.3, 12118.3, 12118.3, 12118.3, 12118.3, 12118.3, 12118.3, 12118.3, 12118.3, 12118.3, 12118.3, 12118.3, 12118.3, 12118.3, 12118.3, 12118.3, 12118.3, 12118.3, 12118.3, 12118.3, 12118.3, 12118.3, 12118.3, 12118.3, 12118.3, 12118.3, 12118.3, 12118.3, 12118.3, 12118.3, 12118.3, 12118.3, 12118.3, 12118.3, 12118.3, 12118.3, 12118.3, 12118.3, 12118.3, 12118.3, 12118.3]
pso_r = range(0, 979)
ax.plot(pso_r, pso, label='PSO', color='black')

slap = [11628.8, 11628.8, 11628.8, 11628.8, 11628.8, 11628.8, 11628.8, 11628.8, 11628.8, 11628.8, 11628.8, 11628.8, 11628.8, 11628.8, 11628.8, 11628.8, 11628.8, 11628.8, 11628.8, 11628.8, 11628.8, 11628.8, 11628.8, 11628.8, 11628.8, 11628.8, 11628.8, 11628.8, 11628.8, 11628.8, 11628.8, 11628.8, 11628.8, 11628.8, 11628.8, 11628.8, 11628.8, 11628.8, 11628.8, 11628.8, 11628.8, 11628.8, 11628.8, 11628.8, 11628.8, 11628.8, 11628.8, 11628.8, 11628.8, 11628.8, 11628.8, 11628.8, 11628.8, 11628.8, 11628.8, 11628.8, 11628.8, 11628.8, 11628.8, 11628.8, 11628.8, 11628.8, 11628.8, 11628.8, 11628.8, 11628.8, 11628.8, 11628.8, 11628.8, 11628.8, 11628.8, 11628.8, 11628.8, 11628.8, 11628.8, 11628.8, 11628.8, 11628.8, 11628.8, 11628.8, 11628.8, 11628.8, 11628.8, 11628.8, 11628.8, 11628.8, 11628.8, 11628.8, 11628.8, 11628.8, 11628.8, 11628.8, 11628.8, 11628.8, 11628.8, 11628.8, 11628.8, 11628.8, 11628.8, 11628.8, 11628.8, 11628.8, 11628.8, 11628.8, 11628.8, 11628.8, 11628.8, 11628.8, 11628.8, 11628.8, 11628.8, 11628.8, 11628.8, 11628.8, 11628.8, 11628.8, 11628.8, 11628.8, 11628.8, 11628.8, 11628.8, 11628.8, 11628.8, 11628.8, 11628.8, 11628.8, 11628.8, 11628.8, 11628.8, 11628.8, 11628.8, 11628.8, 11628.8, 11628.8, 11628.8, 11628.8, 11628.8, 11628.8, 11628.8, 11628.8, 11628.8, 11628.8, 11628.8, 11628.8, 11628.8, 11628.8, 11628.8, 11628.8, 11628.8, 11628.8, 11628.8, 11628.8, 11628.8, 11628.8, 11628.8, 11628.8, 11628.8, 11628.8, 11628.8, 11628.8, 11628.8, 11628.8, 11628.8, 11628.8, 11628.8, 11628.8, 11628.8, 11628.8, 11628.8, 11628.8, 11628.8, 11628.8, 11628.8, 11628.8, 11628.8, 11628.8, 11628.8, 11628.8, 11628.8, 11628.8, 11628.8, 11628.8, 11628.8, 11628.8, 11628.8, 11628.8, 11628.8, 11628.8, 11628.8, 11628.8, 11628.8, 11628.8, 11628.8, 11628.8, 11628.8, 11628.8, 11628.8, 11628.8, 11628.8, 11628.8, 11628.8, 11628.8, 11628.8, 11628.8, 11628.8, 11628.8, 11628.8, 11628.8, 11628.8, 11628.8, 11628.8, 11628.8, 11628.8, 11628.8, 11628.8, 11628.8, 11628.8, 11628.8, 11628.8, 11628.8, 11628.8, 11628.8, 11628.8, 11628.8, 11628.8, 11628.8, 11628.8, 11628.8, 11628.8, 11628.8, 11628.8, 11628.8, 11628.8, 11628.8, 11628.8, 11628.8, 11628.8, 11628.8, 11628.8, 11628.8, 11628.8, 11628.8, 11628.8, 11628.8, 11628.8, 11628.8, 11628.8, 11628.8, 11628.8, 11628.8, 11628.8, 11628.8, 11628.8, 11628.8, 11628.8, 11628.8, 11628.8, 11628.8, 11628.8, 11628.8, 11628.8, 11628.8, 11628.8, 11628.8, 11628.8, 11628.8, 11628.8, 11628.8, 11628.8, 11628.8, 11628.8, 11628.8, 11628.8, 11628.8, 11628.8, 11628.8, 11628.8, 11628.8, 11628.8, 11628.8, 11628.8, 11628.8, 11628.8, 11628.8, 11628.8, 11628.8, 11628.8, 11628.8, 11628.8, 11628.8, 11628.8, 11628.8, 11628.8, 11628.8, 11628.8, 11628.8, 11628.8, 11628.8, 11628.8, 11628.8, 11628.8, 11628.8, 11628.8, 11628.8, 11628.8, 11628.8, 11628.8, 11628.8, 11628.8, 11628.8, 11628.8, 11628.8, 11628.8, 11628.8, 11628.8, 11628.8, 11628.8, 11628.8, 11628.8, 11628.8, 11628.8, 11628.8, 11628.8, 11628.8, 11628.8, 11628.8, 11628.8, 11628.8, 11628.8, 11628.8, 11628.8, 11628.8, 11628.8, 11628.8, 11628.8, 11628.8, 11628.8, 11628.8, 11628.8, 11628.8, 11628.8, 11628.8, 11628.8, 11628.8, 11628.8, 11628.8, 11628.8, 11628.8, 11628.8, 11628.8, 11628.8, 11628.8, 11628.8, 11628.8, 11628.8, 11628.8, 11628.8, 11628.8, 11628.8, 11628.8, 11628.8, 11628.8, 11628.8, 11628.8, 11628.8, 11628.8, 11628.8, 11628.8, 11628.8, 11628.8, 11628.8, 11628.8, 11628.8, 11628.8, 11628.8, 11628.8, 11628.8, 11628.8, 11628.8, 11628.8, 11628.8, 11628.8, 11628.8, 11628.8, 11628.8, 11628.8, 11628.8, 11628.8, 11628.8, 11628.8, 11628.8, 11628.8, 11628.8, 11628.8, 11628.8, 11628.8, 11628.8, 11628.8, 11628.8, 11628.8, 11628.8, 11628.8, 11628.8, 11628.8, 11628.8, 11628.8, 11628.8, 11628.8, 11628.8, 11628.8, 11628.8, 11628.8, 11628.8, 11628.8, 11628.8, 11628.8, 11628.8, 11628.8, 11628.8, 11628.8, 11628.8, 11628.8, 11628.8, 11628.8, 11628.8, 11628.8, 11628.8, 11628.8, 11628.8, 11628.8, 11628.8, 11628.8, 11628.8, 11628.8, 11628.8, 11628.8, 11628.8, 11628.8, 11628.8, 11628.8, 11628.8, 11628.8, 11628.8, 11628.8, 11628.8, 11628.8, 11628.8, 11628.8, 11628.8, 11628.8, 11628.8, 11628.8, 11628.8, 11628.8, 11628.8, 11628.8, 11628.8, 11628.8, 11628.8, 11628.8, 11628.8, 11628.8, 11628.8, 11628.8, 11628.8, 11628.8, 11628.8, 11628.8, 11628.8, 11628.8, 11628.8, 11628.8, 11628.8, 11628.8, 11628.8, 11628.8, 11628.8, 11628.8, 11628.8, 11628.8, 11628.8, 11628.8, 11628.8, 11628.8, 11628.8, 11628.8, 11628.8, 11628.8, 11628.8, 11628.8, 11628.8, 11628.8, 11628.8, 11628.8, 11628.8, 11628.8, 11628.8, 11628.8, 11628.8, 11628.8, 11628.8, 11628.8, 11628.8, 11628.8, 11628.8, 11628.8, 11628.8, 11628.8, 11628.8, 11628.8, 11628.8, 11628.8, 11628.8, 11628.8, 11628.8, 11628.8, 11628.8, 11628.8, 11628.8, 11628.8, 11628.8, 11628.8, 11628.8, 11628.8, 11628.8, 11628.8, 11628.8, 11628.8, 11628.8, 11628.8, 11628.8, 11628.8, 11628.8, 11628.8, 11628.8, 11628.8, 11628.8, 11628.8, 11628.8, 11628.8, 11628.8, 11628.8, 11628.8, 11628.8, 11628.8, 11628.8, 11628.8, 11628.8, 11628.8, 11628.8, 11628.8, 11628.8, 11628.8, 11628.8, 11628.8, 11628.8, 11628.8, 11628.8, 11628.8, 11628.8, 11628.8, 11628.8, 11628.8, 11628.8, 11628.8, 11628.8, 11628.8, 11628.8, 11628.8, 11628.8, 11628.8, 11628.8, 11628.8, 11628.8, 11628.8, 11628.8, 11628.8, 11628.8, 11628.8, 11628.8, 11628.8, 11628.8, 11628.8, 11628.8, 11628.8, 11628.8, 11628.8, 11628.8, 11628.8, 11628.8, 11628.8, 11628.8, 11628.8, 11628.8, 11628.8, 11628.8, 11628.8, 11628.8, 11628.8, 11628.8, 11628.8, 11628.8, 11628.8, 11628.8, 11628.8, 11628.8, 11628.8, 11628.8, 11628.8, 11628.8, 11628.8, 11628.8, 11628.8, 11628.8, 11628.8, 11628.8, 11628.8, 11628.8, 11628.8, 11628.8, 11628.8, 11628.8, 11628.8, 11628.8, 11628.8, 11628.8, 11628.8, 11628.8, 11628.8, 11628.8, 11628.8, 11628.8, 11628.8, 11628.8, 11628.8, 11628.8, 11628.8, 11628.8, 11628.8, 11628.8, 11628.8, 11628.8, 11628.8, 11628.8, 11628.8, 11628.8, 11628.8, 11628.8, 11628.8, 11628.8, 11628.8, 11628.8, 11628.8, 11628.8, 11628.8, 11628.8, 11628.8, 11628.8, 11628.8, 11628.8, 11628.8, 11628.8, 11628.8, 11628.8, 11628.8, 11628.8, 11628.8, 11628.8, 11628.8, 11628.8, 11628.8, 11628.8, 11628.8, 11628.8, 11628.8, 11628.8, 11628.8, 11628.8, 11628.8, 11628.8, 11628.8, 11628.8, 11628.8, 11628.8, 11628.8, 11628.8, 11628.8, 11628.8, 11628.8, 11628.8, 11628.8, 11628.8, 11628.8, 11628.8, 11628.8, 11628.8, 11628.8, 11628.8, 11628.8, 11628.8, 11628.8, 11628.8, 11628.8, 11628.8, 11628.8, 11628.8, 11628.8, 11628.8, 11628.8, 11628.8, 11628.8, 11628.8, 11628.8, 11628.8, 11628.8, 11628.8, 11628.8, 11628.8, 11628.8, 11628.8, 11628.8, 11628.8, 11628.8, 11628.8, 11628.8, 11628.8, 11628.8, 11628.8, 11628.8, 11628.8, 11628.8, 11628.8, 11628.8, 11628.8, 11628.8, 11628.8, 11628.8, 11628.8, 11628.8, 11628.8, 11628.8, 11628.8, 11628.8, 11628.8, 11628.8, 11628.8, 11628.8, 11628.8, 11628.8, 11628.8, 11628.8, 11628.8, 11628.8, 11628.8, 11628.8, 11628.8, 11628.8, 11628.8, 11628.8, 11628.8, 11628.8, 11628.8, 11628.8, 11628.8, 11628.8, 11628.8, 11628.8, 11628.8, 11628.8, 11628.8, 11628.8, 11628.8, 11628.8, 11628.8, 11628.8, 11628.8, 11628.8, 11628.8, 11628.8, 11628.8, 11628.8, 11628.8, 11628.8, 11628.8, 11628.8, 11628.8, 11628.8, 11628.8, 11628.8, 11628.8, 11628.8, 11628.8, 11628.8, 11628.8, 11628.8, 11628.8, 11628.8, 11628.8, 11628.8, 11628.8, 11628.8, 11628.8, 11628.8, 11628.8, 11628.8, 11628.8, 11628.8, 11628.8, 11628.8, 11628.8, 11628.8, 11628.8, 11628.8, 11628.8, 11628.8, 11628.8, 11628.8, 11628.8, 11628.8, 11628.8, 11628.8, 11628.8, 11628.8, 11628.8, 11628.8, 11628.8, 11628.8, 11628.8, 11628.8, 11628.8, 11628.8, 11628.8, 11628.8, 11628.8, 11628.8, 11628.8, 11628.8, 11628.8, 11628.8, 11628.8, 11628.8, 11628.8, 11628.8, 11628.8, 11628.8, 11628.8, 11628.8, 11628.8, 11628.8, 11628.8, 11628.8, 11628.8, 11628.8, 11628.8, 11628.8, 11628.8, 11628.8, 11628.8, 11628.8, 11628.8, 11628.8, 11628.8, 11628.8, 11628.8, 11628.8, 11628.8, 11628.8, 11628.8, 11628.8, 11628.8, 11628.8, 11628.8, 11628.8, 11628.8, 11628.8, 11628.8, 11628.8, 11628.8, 11628.8, 11628.8, 11628.8, 11628.8, 11628.8, 11628.8, 11628.8, 11628.8, 11628.8, 11628.8, 11628.8, 11628.8, 11628.8, 11628.8, 11628.8, 11628.8, 11628.8, 11628.8, 11628.8, 11628.8, 11628.8, 11628.8, 11628.8, 11628.8, 11628.8, 11628.8, 11628.8, 11628.8, 11628.8, 11628.8, 11628.8, 11628.8, 11628.8, 11628.8, 11628.8, 11628.8, 11628.8, 11628.8, 11628.8, 11628.8, 11628.8, 11628.8, 11628.8, 11628.8, 11628.8, 11628.8, 11628.8, 11628.8, 11628.8, 11628.8, 11628.8, 11628.8, 11628.8, 11628.8, 11628.8, 11628.8, 11628.8, 11628.8, 11628.8, 11628.8, 11628.8, 11628.8, 11628.8, 11628.8, 11628.8, 11628.8, 11628.8, 11628.8, 11628.8, 11628.8, 11628.8, 11628.8, 11628.8, 11628.8, 11628.8, 11628.8, 11628.8, 11628.8, 11628.8, 11628.8, 11628.8, 11628.8, 11628.8, 11628.8, 11628.8, 11628.8, 11628.8, 11628.8, 11628.8, 11628.8, 11628.8, 11628.8, 11628.8, 11628.8, 11628.8, 11628.8, 11628.8, 11628.8, 11628.8]
slap_r = range(0, 977)
ax.plot(slap_r, slap, label='SLAP', color='purple')

rand = [17869.2, 17869.2, 17191.1, 17191.1, 17191.1, 17191.1, 17191.1, 17191.1, 17191.1, 17191.1, 17191.1, 17191.1, 17191.1, 17191.1, 17191.1, 17191.1, 17191.1, 17191.1, 17191.1, 17191.1, 17191.1, 17191.1, 17191.1, 17191.1, 17191.1, 17191.1, 17191.1, 17191.1, 17191.1, 17191.1, 17191.1, 17191.1, 17191.1, 17191.1, 17191.1, 17191.1, 17191.1, 17032.7, 17032.7, 17032.7, 17032.7, 17032.7, 17032.7, 17032.7, 17032.7, 17032.7, 17032.7, 17032.7, 17032.7, 17032.7, 17032.7, 17032.7, 17032.7, 17032.7, 17032.7, 17032.7, 17032.7, 17032.7, 17032.7, 17032.7, 17032.7, 17032.7, 17032.7, 17032.7, 17032.7, 17032.7, 17032.7, 17032.7, 17032.7, 17032.7, 17032.7, 17032.7, 17032.7, 17032.7, 17032.7, 17032.7, 17032.7, 16770.1, 16770.1, 16770.1, 16770.1, 16770.1, 16770.1, 16770.1, 16770.1, 16770.1, 16770.1, 16770.1, 16770.1, 16770.1, 16770.1, 16770.1, 16770.1, 16770.1, 16770.1, 16770.1, 16770.1, 16770.1, 16770.1, 16770.1, 16770.1, 16770.1, 16770.1, 16770.1, 16770.1, 16770.1, 16770.1, 16770.1, 16770.1, 16770.1, 16770.1, 16770.1, 16770.1, 16770.1, 16770.1, 16770.1, 16770.1, 16770.1, 16770.1, 16770.1, 16770.1, 16770.1, 16770.1, 16770.1, 16770.1, 16770.1, 16770.1, 16770.1, 16770.1, 16770.1, 16770.1, 16770.1, 16770.1, 16770.1, 16770.1, 16770.1, 16770.1, 16770.1, 16770.1, 16770.1, 16770.1, 16770.1, 16770.1, 16770.1, 16770.1, 16770.1, 16770.1, 16770.1, 16770.1, 16770.1, 16770.1, 16770.1, 16770.1, 16770.1, 16770.1, 16770.1, 16770.1, 16770.1, 16770.1, 16770.1, 16770.1, 16770.1, 16770.1, 16770.1, 16770.1, 16770.1, 16770.1, 16770.1, 16770.1, 16770.1, 16770.1, 16770.1, 16770.1, 16770.1, 16770.1, 16770.1, 16770.1, 16770.1, 16770.1, 16770.1, 16770.1, 16770.1, 16770.1, 16770.1, 16770.1, 16770.1, 16770.1, 16770.1, 16770.1, 16770.1, 16770.1, 16770.1, 16770.1, 16770.1, 16770.1, 16770.1, 16770.1, 16770.1, 16770.1, 16770.1, 16770.1, 16770.1, 16770.1, 16770.1, 16770.1, 16770.1, 16770.1, 16770.1, 16770.1, 16770.1, 16770.1, 16770.1, 16770.1, 16770.1, 16770.1, 16770.1, 16770.1, 16770.1, 16770.1, 16770.1, 16770.1, 16770.1, 16770.1, 16770.1, 16770.1, 16770.1, 16770.1, 16770.1, 16770.1, 16770.1, 16770.1, 16770.1, 16770.1, 16770.1, 16770.1, 16770.1, 16770.1, 16770.1, 16770.1, 16770.1, 16770.1, 16770.1, 16770.1, 16770.1, 16770.1, 16770.1, 16770.1, 16770.1, 16770.1, 16770.1, 16770.1, 16770.1, 16770.1, 16770.1, 16770.1, 16770.1, 16770.1, 16770.1, 16770.1, 16770.1, 16770.1, 16770.1, 16770.1, 16770.1, 16770.1, 16770.1, 16770.1, 16770.1, 16770.1, 16770.1, 16770.1, 16770.1, 16770.1, 16770.1, 16770.1, 16770.1, 16770.1, 16770.1, 16770.1, 16770.1, 16770.1, 16770.1, 16770.1, 16770.1, 16770.1, 16770.1, 16770.1, 16770.1, 16770.1, 16770.1, 16770.1, 16770.1, 16770.1, 16770.1, 16770.1, 16770.1, 16770.1, 16770.1, 16770.1, 16770.1, 16770.1, 16770.1, 16770.1, 16770.1, 16770.1, 16770.1, 16770.1, 16770.1, 16770.1, 16770.1, 16770.1, 16770.1, 16770.1, 16770.1, 16770.1, 16770.1, 16702.4, 16702.4, 16702.4, 16702.4, 16702.4, 16702.4, 16702.4, 16702.4, 16702.4, 16702.4, 16702.4, 16702.4, 16702.4, 16702.4, 16702.4, 16702.4, 16702.4, 16702.4, 16702.4, 16702.4, 16702.4, 16702.4, 16702.4, 16702.4, 16702.4, 16702.4, 16702.4, 16702.4, 16702.4, 16702.4, 16702.4, 16702.4, 16702.4, 16702.4, 16702.4, 16702.4, 16702.4, 16702.4, 16702.4, 16702.4, 16702.4, 16702.4, 16702.4, 16702.4, 16702.4, 16702.4, 16702.4, 16702.4, 16702.4, 16702.4, 16702.4, 16702.4, 16702.4, 16702.4, 16702.4, 16702.4, 16702.4, 16702.4, 16702.4, 16702.4, 16702.4, 16702.4, 16702.4, 16702.4, 16702.4, 16702.4, 16702.4, 16702.4, 16702.4, 16702.4, 16702.4, 16702.4, 16702.4, 16702.4, 16702.4, 16702.4, 16702.4, 16702.4, 16702.4, 16702.4, 16702.4, 16702.4, 16702.4, 16702.4, 16702.4, 16702.4, 16702.4, 16702.4, 16702.4, 16702.4, 16702.4, 16702.4, 16702.4, 16702.4, 16702.4, 16702.4, 16702.4, 16702.4, 16702.4, 16702.4, 16702.4, 16702.4, 16702.4, 16702.4, 16702.4, 16702.4, 16702.4, 16702.4, 16702.4, 16702.4, 16702.4, 16702.4, 16702.4, 16702.4, 16702.4, 16702.4, 16702.4, 16702.4, 16702.4, 16702.4, 16702.4, 16702.4, 16702.4, 16702.4, 16702.4, 16702.4, 16702.4, 16702.4, 16702.4, 16702.4, 16702.4, 16702.4, 16702.4, 16702.4, 16702.4, 16702.4, 16702.4, 16702.4, 16702.4, 16702.4, 16702.4, 16702.4, 16702.4, 16702.4, 16702.4, 16702.4, 16702.4, 16702.4, 16702.4, 16702.4, 16702.4, 16702.4, 16702.4, 16702.4, 16702.4, 16702.4, 16702.4, 16702.4, 16702.4, 16702.4, 16702.4, 16702.4, 16702.4, 16702.4, 16702.4, 16702.4, 16702.4, 16702.4, 16702.4, 16702.4, 16702.4, 16702.4, 16702.4, 16702.4, 16702.4, 16702.4, 16702.4, 16702.4, 16702.4, 16702.4, 16702.4, 16702.4, 16702.4, 16702.4, 16702.4, 16702.4, 16702.4, 16702.4, 16702.4, 16702.4, 16702.4, 16702.4, 16702.4, 16702.4, 16702.4, 16702.4, 16702.4, 16702.4, 16702.4, 16702.4, 16702.4, 16702.4, 16702.4, 16702.4, 16702.4, 16702.4, 16702.4, 16702.4, 16702.4, 16702.4, 16702.4, 16702.4, 16702.4, 16702.4, 16702.4, 16702.4, 16702.4, 16702.4, 16702.4, 16702.4, 16702.4, 16702.4, 16702.4, 16702.4, 16702.4, 16702.4, 16702.4, 16702.4, 16702.4, 16702.4, 16702.4, 16702.4, 16702.4, 16702.4, 16702.4, 16702.4, 16702.4, 16702.4, 16702.4, 16702.4, 16702.4, 16702.4, 16702.4, 16702.4, 16702.4, 16702.4, 16702.4, 16702.4, 16702.4, 16702.4, 16702.4, 16702.4, 16702.4, 16702.4, 16702.4, 16702.4, 16702.4, 16702.4, 16702.4, 16702.4, 16702.4, 16702.4, 16702.4, 16702.4, 16702.4, 16702.4, 16702.4, 16702.4, 16702.4, 16702.4, 16702.4, 16702.4, 16702.4, 16702.4, 16702.4, 16702.4, 16702.4, 16702.4, 16702.4, 16702.4, 16702.4, 16702.4, 16702.4, 16702.4, 16702.4, 16702.4, 16702.4, 16702.4, 16702.4, 16702.4, 16702.4, 16702.4, 16702.4, 16702.4, 16702.4, 16702.4, 16702.4, 16702.4, 16702.4, 16702.4, 16702.4, 16702.4, 16702.4, 16702.4, 16702.4, 16702.4, 16702.4, 16702.4, 16702.4, 16702.4, 16702.4, 16702.4, 16702.4, 16702.4, 16702.4, 16702.4, 16702.4, 16702.4, 16702.4, 16702.4, 16702.4, 16702.4, 16702.4, 16702.4, 16702.4, 16702.4, 16702.4, 16702.4, 16702.4, 16702.4, 16702.4, 16702.4, 16702.4, 16702.4, 16702.4, 16702.4, 16702.4, 16702.4, 16702.4, 16702.4, 16702.4, 16702.4, 16702.4, 16702.4, 16702.4, 16702.4, 16702.4, 16702.4, 16702.4, 16702.4, 16702.4, 16702.4, 16702.4, 16702.4, 16702.4, 16702.4, 16702.4, 16702.4, 16702.4, 16702.4, 16702.4, 16702.4, 16702.4, 16702.4, 16702.4, 16702.4, 16702.4, 16702.4, 16702.4, 16702.4, 16702.4, 16702.4, 16702.4, 16702.4, 16702.4, 16702.4, 16702.4, 16702.4, 16702.4, 16702.4, 16702.4, 16702.4, 16702.4, 16702.4, 16702.4, 16702.4, 16702.4, 16702.4, 16702.4, 16702.4, 16702.4, 16702.4, 16702.4, 16702.4, 16702.4, 16702.4, 16702.4, 16702.4, 16702.4, 16702.4, 16702.4, 16702.4, 16702.4, 16702.4, 16702.4, 16702.4, 16702.4, 16702.4, 16702.4, 16702.4, 16702.4, 16702.4, 16702.4, 16702.4, 16702.4, 16702.4, 16702.4, 16702.4, 16702.4, 16702.4, 16702.4, 16702.4, 16702.4, 16702.4, 16702.4, 16702.4, 16702.4, 16702.4, 16702.4, 16702.4, 16702.4, 16702.4, 16702.4, 16702.4, 16702.4, 16702.4, 16702.4, 16702.4, 16702.4, 16702.4, 16702.4, 16702.4, 16702.4, 16702.4, 16702.4, 16702.4, 16702.4, 16702.4, 16702.4, 16702.4, 16702.4, 16702.4, 16702.4, 16702.4, 16702.4, 16702.4, 16702.4, 16702.4, 16702.4, 16702.4, 16702.4, 16702.4, 16702.4, 16702.4, 16702.4, 16702.4, 16702.4, 16702.4, 16702.4, 16702.4, 16702.4, 16702.4, 16702.4, 16702.4, 16702.4, 16702.4, 16702.4, 16702.4, 16702.4, 16702.4, 16702.4, 16702.4, 16702.4, 16702.4, 16702.4, 16702.4, 16702.4, 16702.4, 16702.4, 16702.4, 16702.4, 16702.4, 16702.4, 16702.4, 16702.4, 16702.4, 16702.4, 16702.4, 16702.4, 16702.4, 16702.4, 16702.4, 16702.4, 16702.4, 16702.4, 16702.4, 16702.4, 16702.4, 16702.4, 16702.4, 16702.4, 16702.4, 16702.4, 16702.4, 16702.4, 16702.4, 16702.4, 16702.4, 16702.4, 16702.4, 16702.4, 16702.4, 16702.4, 16702.4, 16702.4, 16702.4, 16702.4, 16702.4, 16702.4, 16702.4, 16702.4, 16702.4, 16702.4, 16702.4, 16702.4, 16702.4, 16702.4, 16702.4, 16702.4, 16702.4, 16702.4, 16702.4, 16702.4, 16702.4, 16702.4, 16702.4, 16702.4, 16702.4, 16702.4, 16702.4, 16702.4, 16702.4, 16702.4, 16702.4, 16702.4, 16702.4, 16702.4, 16702.4, 16702.4, 16702.4, 16702.4, 16702.4, 16702.4, 16702.4, 16702.4, 16702.4, 16702.4, 16702.4, 16702.4, 16702.4, 16702.4, 16702.4, 16702.4, 16702.4, 16702.4, 16702.4, 16702.4, 16702.4, 16702.4, 16702.4, 16702.4, 16702.4, 16702.4, 16702.4, 16702.4, 16702.4, 16702.4, 16702.4, 16702.4, 16702.4, 16702.4, 16702.4, 16702.4, 16702.4, 16702.4, 16702.4, 16702.4, 16702.4, 16702.4, 16702.4, 16702.4, 16702.4, 16702.4, 16702.4, 16702.4, 16702.4, 16702.4, 16702.4, 16702.4, 16702.4, 16702.4, 16702.4, 16702.4, 16702.4, 16702.4, 16702.4, 16702.4, 16702.4, 16702.4, 16702.4, 16702.4, 16702.4, 16702.4, 16702.4, 16702.4, 16702.4, 16702.4, 16702.4, 16702.4, 16702.4, 16702.4, 16702.4, 16702.4, 16702.4, 16702.4, 16702.4, 16702.4, 16702.4, 16702.4, 16702.4, 16702.4, 16702.4, 16702.4, 16702.4, 16702.4, 16702.4, 16702.4, 16702.4, 16702.4, 16702.4, 16702.4, 16702.4, 16702.4, 16702.4, 16702.4, 16702.4, 16702.4, 16702.4, 16702.4, 16702.4, 16702.4]
rand_r = range(0, 977)
ax.plot(rand_r, rand, label='RAND', color='orange')

legend = ax.legend(loc='upper right', fontsize='large')

plt.xlabel('Iteration')
plt.ylabel('Time [s]')

plt.title('WH optimization using evolution algorithms comparison')

plt.savefig('plotComparison.png')
plt.show()
